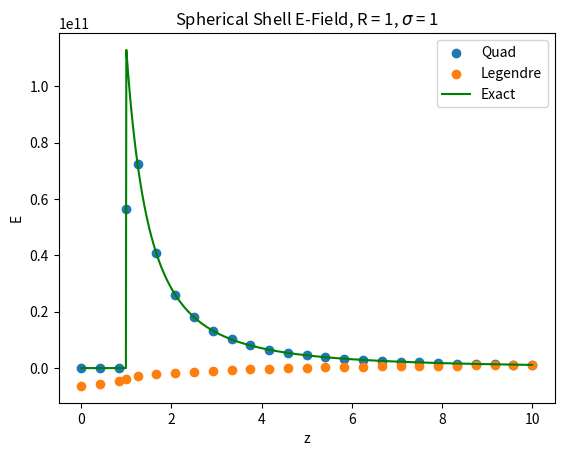
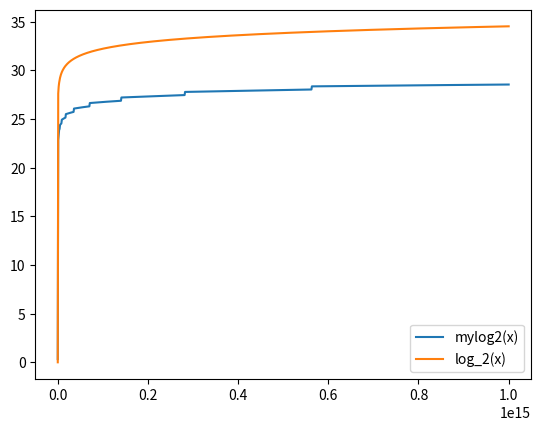

The matplotlib source for these figures, in order:
# -*- coding: utf-8 -*-
"""
Created on Sun Sep 19 15:12:27 2021

@author: Ian Hendricksen
"""

import numpy as np
import matplotlib.pyplot as plt
from scipy import integrate

#-----------------------------------------------------------------------------
# (Q1)

k = 9e9 # 1/4*pi*e_o
e_0 = (1/4*np.pi*k)

# Evaluate first using quad:

def eval_E_quad(z, R, sigma):
    
    E = np.zeros(len(z))
    selferr = np.zeros(len(z))
    
    for i in range(len(z)):
    
            u = [-1,1]
            
            def integ(u):
                return (z[i] - R*u)/(R**2 + z[i]**2 - 2*R*z[i]*u)**(3/2) # integrand
            
            integ_tup = integrate.quad(integ, min(u), max(u)) # contains integrated answer + err
            
            E[i] = (2*np.pi*R**2*sigma*k) * integ_tup[0] # multiply by relevant constants
            selferr[i] = integ_tup[1] # grab error
    
    return E, selferr

# Evaluate using Legendre:
    
def eval_E_leg(z, R, sigma):
    
    E = np.zeros(len(z))    
    n = len(z)
    u = np.linspace(-1, 1, n)

    def fun(u):
        return (z - R*u)/(R**2 + z**2 - 2*R*z*u)**(3/2)
        
    coeffs = np.polynomial.legendre.legfit(u, fun(u), 150)
    int_coeffs = np.polynomial.legendre.legint(coeffs)
    
    z_resc = np.linspace(-1, 1, len(z))
    
    E = (2*np.pi*R**2*sigma*k) * np.polynomial.legendre.legval(z_resc, int_coeffs)
    
    return E

n = 25
R = 1 # m
sigma = 1 # C/m^2

z = np.linspace(0, 10, n) # m
z = np.insert(z, n, R) # This makes sure there is a point where z = R
z.sort()

z_exact = np.linspace(min(z), max(z), 1000)
def E_exact(z, R, sigma):
    E_exact = np.zeros(len(z))
    for i in range(len(E_exact)):
        if z[i] < R:
            E_exact[i] = 0
        if z[i] > R:
            E_exact[i] = k*4*np.pi*R**2*sigma/z[i]**2
    return E_exact

E_quad, E_quad_selferr = eval_E_quad(z, R, sigma)
E_leg = eval_E_leg(z, R, sigma)

print('(1)')

"""\
Since E_exact doesn't evaluate E(z = R) (i.e. because of singularity), 
we need to delete the point in E_quad and E_leg where z = R to get a 
reasonable estimate of the error:
"""

err_quad = np.std(np.delete(E_quad - E_exact(z, R, sigma), np.where(z==R)))
err_leg = np.std(np.delete(E_leg - E_exact(z, R, sigma), np.where(z==R)))
print('Quad error:', err_quad) 
print('Legendre error', err_leg)

# Plot:

f1 = plt.figure()
plt.scatter(z, E_quad, label = 'Quad')
plt.scatter(z, E_leg, label = 'Legendre')
plt.plot(z_exact, E_exact(z_exact, R, sigma), color = 'green', label = 'Exact')
plt.xlabel('z')
plt.ylabel('E')
plt.title(f'Spherical Shell E-Field, R = {R}, $\sigma$ = {sigma}')
plt.legend()

"""
There is indeed a singularity at z = R since there is a 1/|z-R| term
that pops out after integration, which goes to infinity at that point.
However, quad doesn't seem to care that such a point blows up, although
this could result from the fact that the singularity is apparent after 
integrating as opposed to being under the integral, since for z = R the
integrand is:
    
    z(1-u)/(2z^2(1-u))^(3/2) = (1/2)^(3/2)*(1/z^2(u-1)^(1/2))
    
However, this suggests a singularity at z = 0, but quad doesn't seem to 
care.

"""

print('-------------------------------------')

#-----------------------------------------------------------------------------
# (Q2)

"""
My integrate_adaptive currently gets stuck in a big loop. For some reason it
doesn't meet the err < tol condition for a while, and continues to integrate
between smaller and smaller intervals until the whole thing crashes. I am at
a loss to explain where the error is coming from, since the bones of what it
is doing are essentially equivalent to Jon's. The only thing I have added is
a few bits that pull out the already evaluated x and y (extra_l and extra_r), 
and passes them into the recursive function call in the last else statement 
so that this call of the function doesn't have to reevaluate those points again. 

Suffice it to say, this calls f(x) far more times than the one written in
class. Call this function at your own (computer's) risk!
"""

def integrate_adaptive(fun, a, b, tol, extra = None, calls = [0]):
    print('-----')
    print('integrating between ', a, b)
    calls[0]+=1
    x = np.linspace(a, b, 5)
    dx = (b - a)/(len(x) - 1)
        
    if type(extra) == type(None): # This if/else statement checks if type(extra)
                                  # is None (i.e. the first call of the function)
        y = fun(x)
        area1 = 2*dx*(y[0] + 4*y[2] + y[4])/3
        area2 = dx*(y[0] + 4*y[1] + 2*y[2] + 4*y[3] + y[4])/3 
        err = np.abs(area1 - area2)
        
    else: # all else will be a recursive function call from the below if/else
        
        # Delete the x values for which we already evaluated y:
        
        for i in range(len(extra[0, :])):
            index = np.where(extra[0, :][i] == x)[0][0]
            x = np.delete(x, index)

        # Evaluate y for the remaining x values:
        
        y = fun(x)
        # print('x trunc', x)
        # print('extra x', extra[0,:])
        
        # Recombine the newly evaluated x and y values with the old ones:
                
        x = np.concatenate((x, extra[0, :]))
        x = np.sort(x)
        
        y = np.concatenate((y, extra[1, :]))
        y = np.sort(y)
        # print('x', x)
        
        area1 = 2*dx*(y[0] + 4*y[2] + y[4])/3
        area2 = dx*(y[0] + 4*y[1] + 2*y[2] + 4*y[3] + y[4])/3
        err = np.abs(area1 - area2)
        
    # print(f'{err} < {tol} -->', err<tol)   
    
    if err < tol:
        return area2

    else:
        xmid = (a + b)/2
        xl = np.linspace(a, xmid, 5)
        xr = np.linspace(xmid, b, 5)
        
        # Grab the x and y points we've already evaluated and
        # throw them into an "extra" array, where the first row 
        # contains already used x values and the second row 
        # contains their associated y values:
            
        extra_xl = x[np.where(xl == x)[0]]
        extra_xr = x[np.where(xr == x)[0]]
        
        extra_yl = y[np.where(xl == x)[0]]
        extra_yr = y[np.where(xr == x)[0]]
                    
        extra_l = np.vstack((extra_xl, extra_yl))
        extra_r = np.vstack((extra_xr, extra_yr))
                        
        left = integrate_adaptive(fun, a, xmid, tol/2, extra = extra_l)
        right = integrate_adaptive(fun, xmid, b, tol/2, extra = extra_r)
        
        lpr =  left + right
    
        return lpr
    
a = -100
b = 100
fun = np.exp
# ans = integrate_adaptive(fun, a, b, 1e-7, extra = None, calls = [0])
print('(2)')
# print('integrate_adaptive error = ', ans - (fun(b) - fun(a)))
print('-------------------------------------')

#-----------------------------------------------------------------------------
# (Q3)

# Evaluate log_2(x) using Chebyshev polynomials:

def cheb_log2(xx):
    
    n = 150
    x = np.linspace(0.5, 1, 1000)
    x_resc = np.linspace(-1, 1, 1000)
    y = np.log2(x)
    coeffs = np.polynomial.chebyshev.chebfit(x_resc, y, n)
    
    # Check to see if xx is float or array:
    
    if type(xx) == np.float64 or type(xx) == float:
        yy = np.polynomial.chebyshev.chebval(xx, coeffs)
    else:
        xx_resc = np.linspace(-1, 1, len(xx))
        yy = np.polynomial.chebyshev.chebval(xx_resc, coeffs)
         
    """
    I first tried applying the method to find the minimum number of
    coefficients needed from Jon's polynomial notes, but decided it
    was easier to evaluate yy for each number of coefficients - i.e. 
    I evaluate yy many times, looping through the number of coefficients
    from 0 to n, define some tolerance, then ask python to find the 
    number of coefficients corresponding with the first instance where
    the error drops below the tolerance.
    """
    
    #-----------------------
    
    # max_errs = np.zeros(n)
    # for i in range(n):
    #     max_errs[i] = np.sum(abs(coeffs[-i+1:])) # the errs are in descending order w.r.t. coeffs
    # max_errs = max_errs[::-1] # return to ascending order w.r.t. coeffs
    # cutoff_index= np.where(max_errs < 1e-4)[0][0]
    # coeffs = coeffs[:cutoff_index+1]
    # yy = np.polynomial.chebyshev.chebval(xx, coeffs)
    
    #-----------------------
    
    # Routine to check errors for truncated coefficients:
    
    trunc_errs = np.zeros(n)
    
    for i in range(n):
        trunc_coeffs = coeffs[:i+1] # truncate coefficients up to i+1 
        yyy = np.polynomial.chebyshev.chebval(xx, trunc_coeffs) # reevaluate with truncated polynomial
        if type(xx) == int or type(xx) == float: # this if/else statement suppresses an index error
            trunc_errs[i] = abs(yyy - np.log2(xx))
        else:
            trunc_errs[i] = abs(np.std(yyy - np.log2(xx)))
    
    tol = 1e-6 # set tolerance/error threshold
        
    tol_inds = np.where(trunc_errs < tol)[0] # get indices where the error is
                                             # less than tol
                                                                                                                                           
    if len(tol_inds) == 0:
        return yy # if tol_inds is empty, the only # of coeffs with err < tol is n
    else:
        tol_index = tol_inds[0]
        tol_coeffs = coeffs[:tol_index] # gather the coefficients up to this index
        yy = np.polynomial.chebyshev.chebval(xx, tol_coeffs) # re-evaluate yy with
                                                             # truncated coeffs                                       
        
        return yy
   
# f2 = plt.figure()
xx = np.linspace(0.5, 1, 25)
# plt.plot(xx, np.log2(xx), color = 'red', label = '$log_{2}$(x)')
# plt.scatter(xx, cheb_log2(xx), color = 'green', label = 'Chebyshev fit')
# plt.title('Chebyshev Fit to log_2(x) from 0.5 to 1')
print('(3)')
print('log_2 Chebyshev error = ', np.std(np.log2(xx) - cheb_log2(xx)))

# Evaluate ln(x) for any positive number:
    
def mylog2(xx):
    
    """
    np.frexp returns (mantissa, exponent), where x = mantissa * 2**exponent`. 
    The mantissa lies in the open interval(-1, 1), while the twos exponent 
    is a signed integer. (For my own reference)
    
    Say we want ln(x). We can use some log rules to state that
    
        ln(x) = log_e(x) = log_2(x) / log_2(e)
        
    Further, if we break up x and e into their mantissa & exponent, say
    x = m*2^n and e = a*2^b, we can get everything into a form that can be
    handled by Chebyshev polynomials:
        
        log_2(m2^n) / log_2(a2^b)
                                   = (n + log_2(m)) / (b + log_2(a)) (*) 
        
    where -1 < m, a < 1. Now we simply construct log_2(xx) using Chebyshev
    polynomials and calculate Equation (*):
    """
    
    e = np.exp(1) # first, get the numerical value for e
    a, b = np.frexp(e)
    m, n = np.frexp(xx)
    
    def cheb_man(xxx): # chebyshev fit for mantissa's
        N = 150
        n = 1000
        x = np.linspace(1e-15, 1, n) # mantissa lies in -1 < a, m < 1, 
                                     # but log_2(x) --> inf as x --> 0; 
                                     # need to rescale!
        x_resc = np.linspace(-1, 1, n)
        y = np.log2(x)
        coeffs = np.polynomial.chebyshev.chebfit(x_resc, y, N)
        return np.polynomial.chebyshev.chebval(xxx, coeffs)
    
    ln = (n + cheb_man(m))/(b + cheb_man(a))
    return ln

xx = np.linspace(1, 1e15, 1000)
print('ln(x) Chebyshev error = ', np.std(mylog2(xx) - np.log(xx)))
f3 = plt.figure()
plt.plot(xx, mylog2(xx), label = 'mylog2(x)')
plt.plot(xx, np.log(xx), label = 'log_2(x)')
plt.legend()

"""
The error improves over what I had previously, but there's still something
funky going on with the the fit that ends up having some weird steps (I
believe something similar was seen in Rigel's tutorial).
"""
